Photos from the image-classification dataset "processed" in the GitHub repository chahoseong/banana-classifier. Its 4 classes are: dispose, overripe, ripe, unripe.

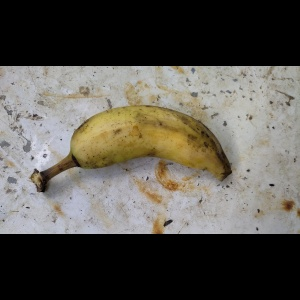
Label: dispose

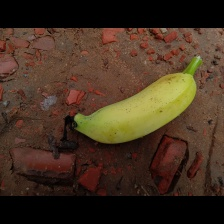
Label: unripe

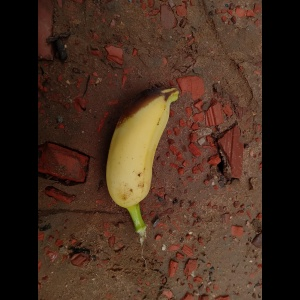
Label: overripe

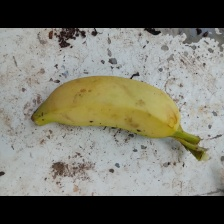
Label: ripe

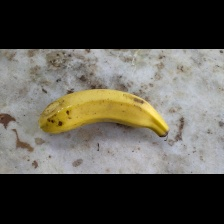
Label: ripe

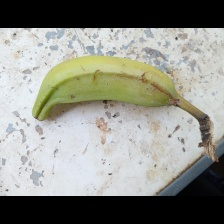
Label: unripe
